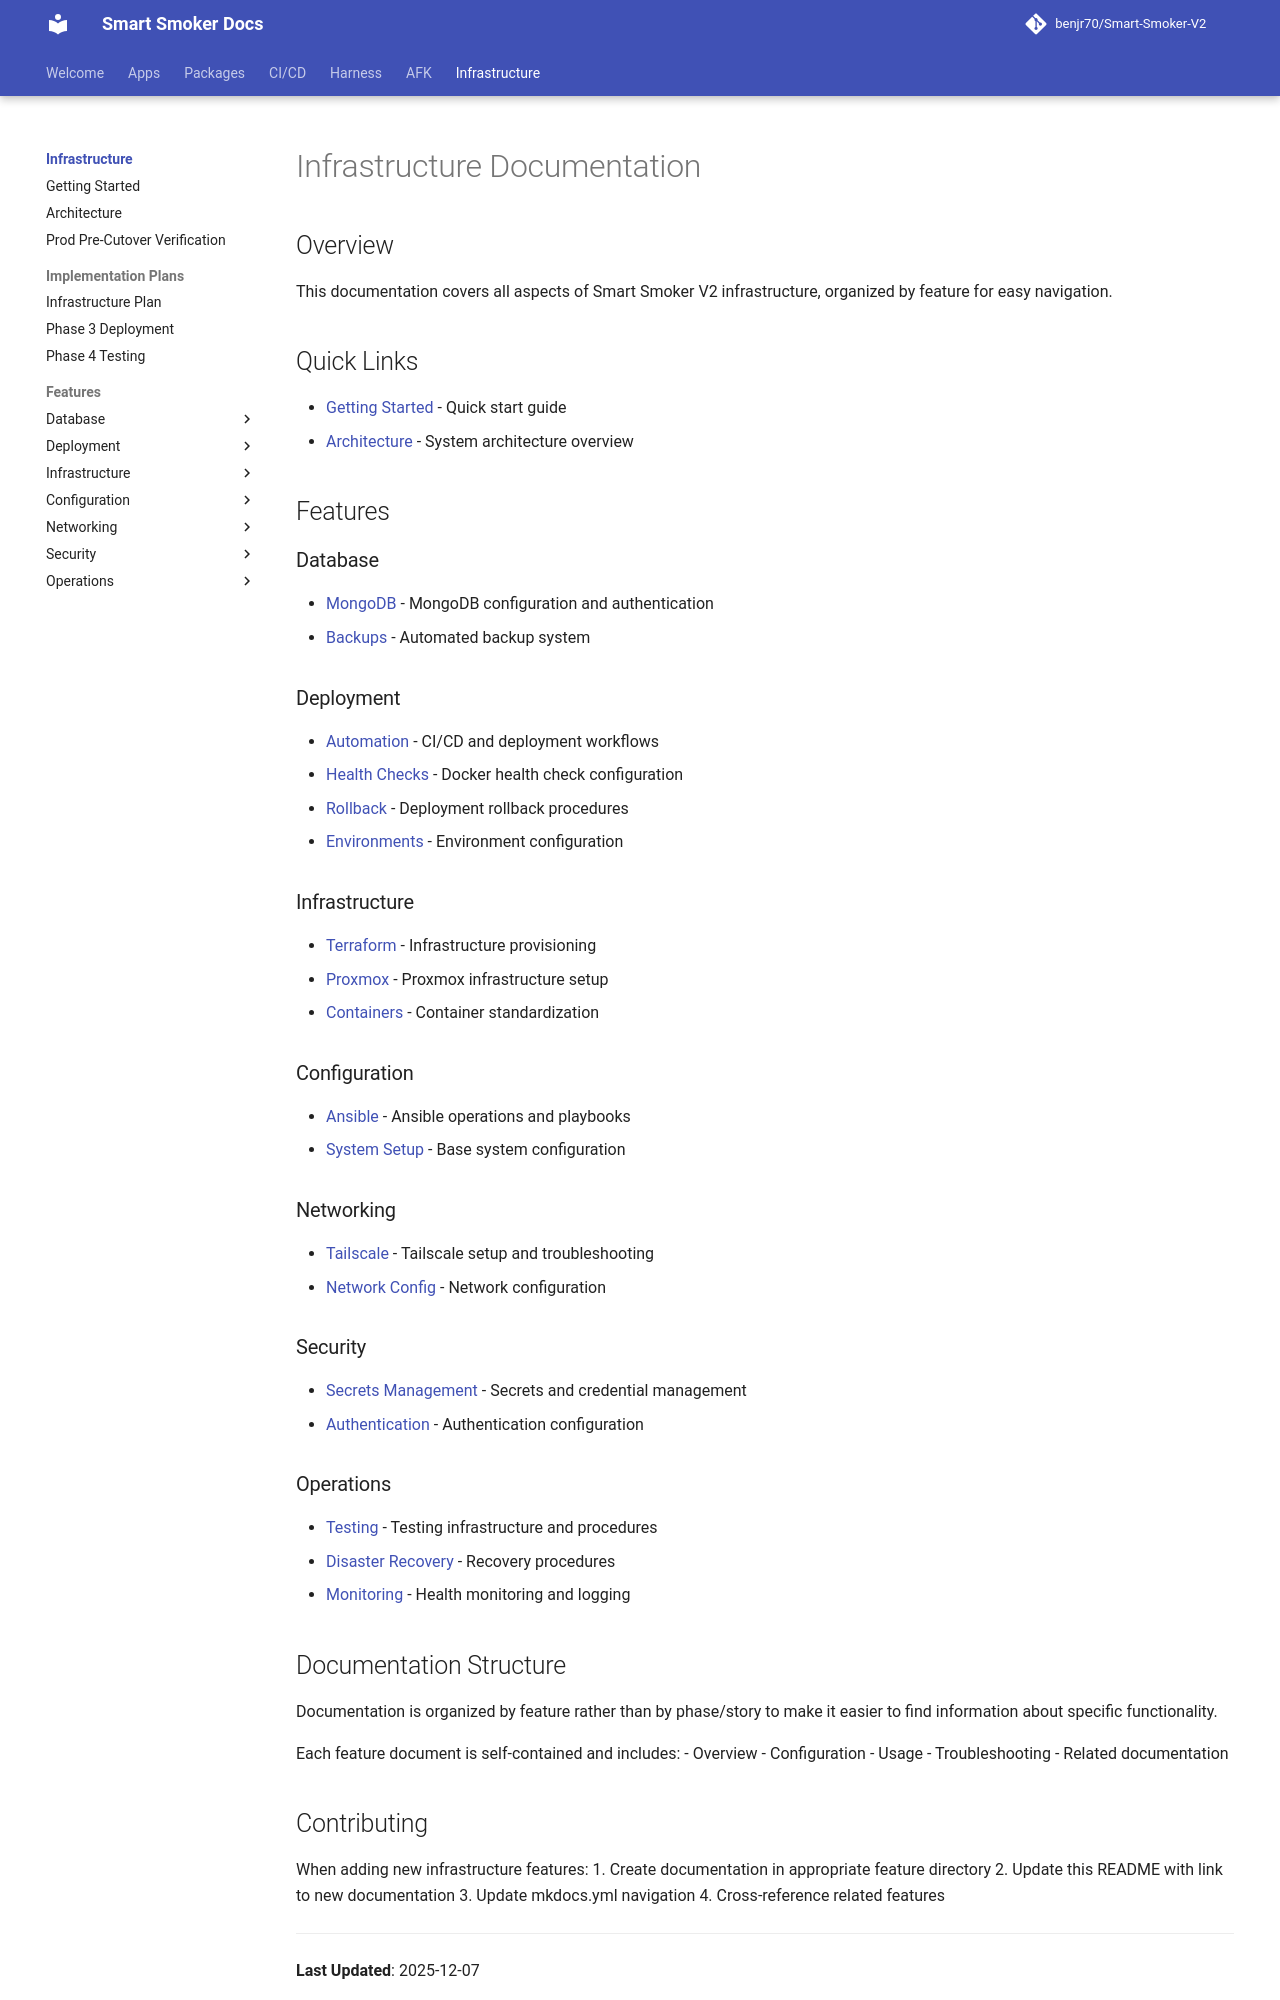

repository: benjr70/Smart-Smoker-V2 · page: Infrastructure/index.html · generator: mkdocs

# Infrastructure Documentation

## Overview

This documentation covers all aspects of Smart Smoker V2 infrastructure, organized by feature for easy navigation.

## Quick Links

- [Getting Started](guides/getting-started.md) - Quick start guide
- [Architecture](guides/architecture.md) - System architecture overview

## Features

### Database

- [MongoDB](features/database/mongodb.md) - MongoDB configuration and authentication
- [Backups](features/database/backups.md) - Automated backup system

### Deployment

- [Automation](features/deployment/automation.md) - CI/CD and deployment workflows
- [Health Checks](features/deployment/health-checks.md) - Docker health check configuration
- [Rollback](features/deployment/rollback.md) - Deployment rollback procedures
- [Environments](features/deployment/environments.md) - Environment configuration

### Infrastructure

- [Terraform](features/infrastructure/terraform.md) - Infrastructure provisioning
- [Proxmox](features/infrastructure/proxmox.md) - Proxmox infrastructure setup
- [Containers](features/infrastructure/containers.md) - Container standardization

### Configuration

- [Ansible](features/configuration/ansible.md) - Ansible operations and playbooks
- [System Setup](features/configuration/system-setup.md) - Base system configuration

### Networking

- [Tailscale](features/networking/tailscale.md) - Tailscale setup and troubleshooting
- [Network Config](features/networking/network-config.md) - Network configuration

### Security

- [Secrets Management](features/security/secrets-management.md) - Secrets and credential management
- [Authentication](features/security/authentication.md) - Authentication configuration

### Operations

- [Testing](features/operations/testing.md) - Testing infrastructure and procedures
- [Disaster Recovery](features/operations/disaster-recovery.md) - Recovery procedures
- [Monitoring](features/operations/monitoring.md) - Health monitoring and logging

## Documentation Structure

Documentation is organized by feature rather than by phase/story to make it easier to find information about specific functionality.

Each feature document is self-contained and includes:
- Overview
- Configuration
- Usage
- Troubleshooting
- Related documentation
